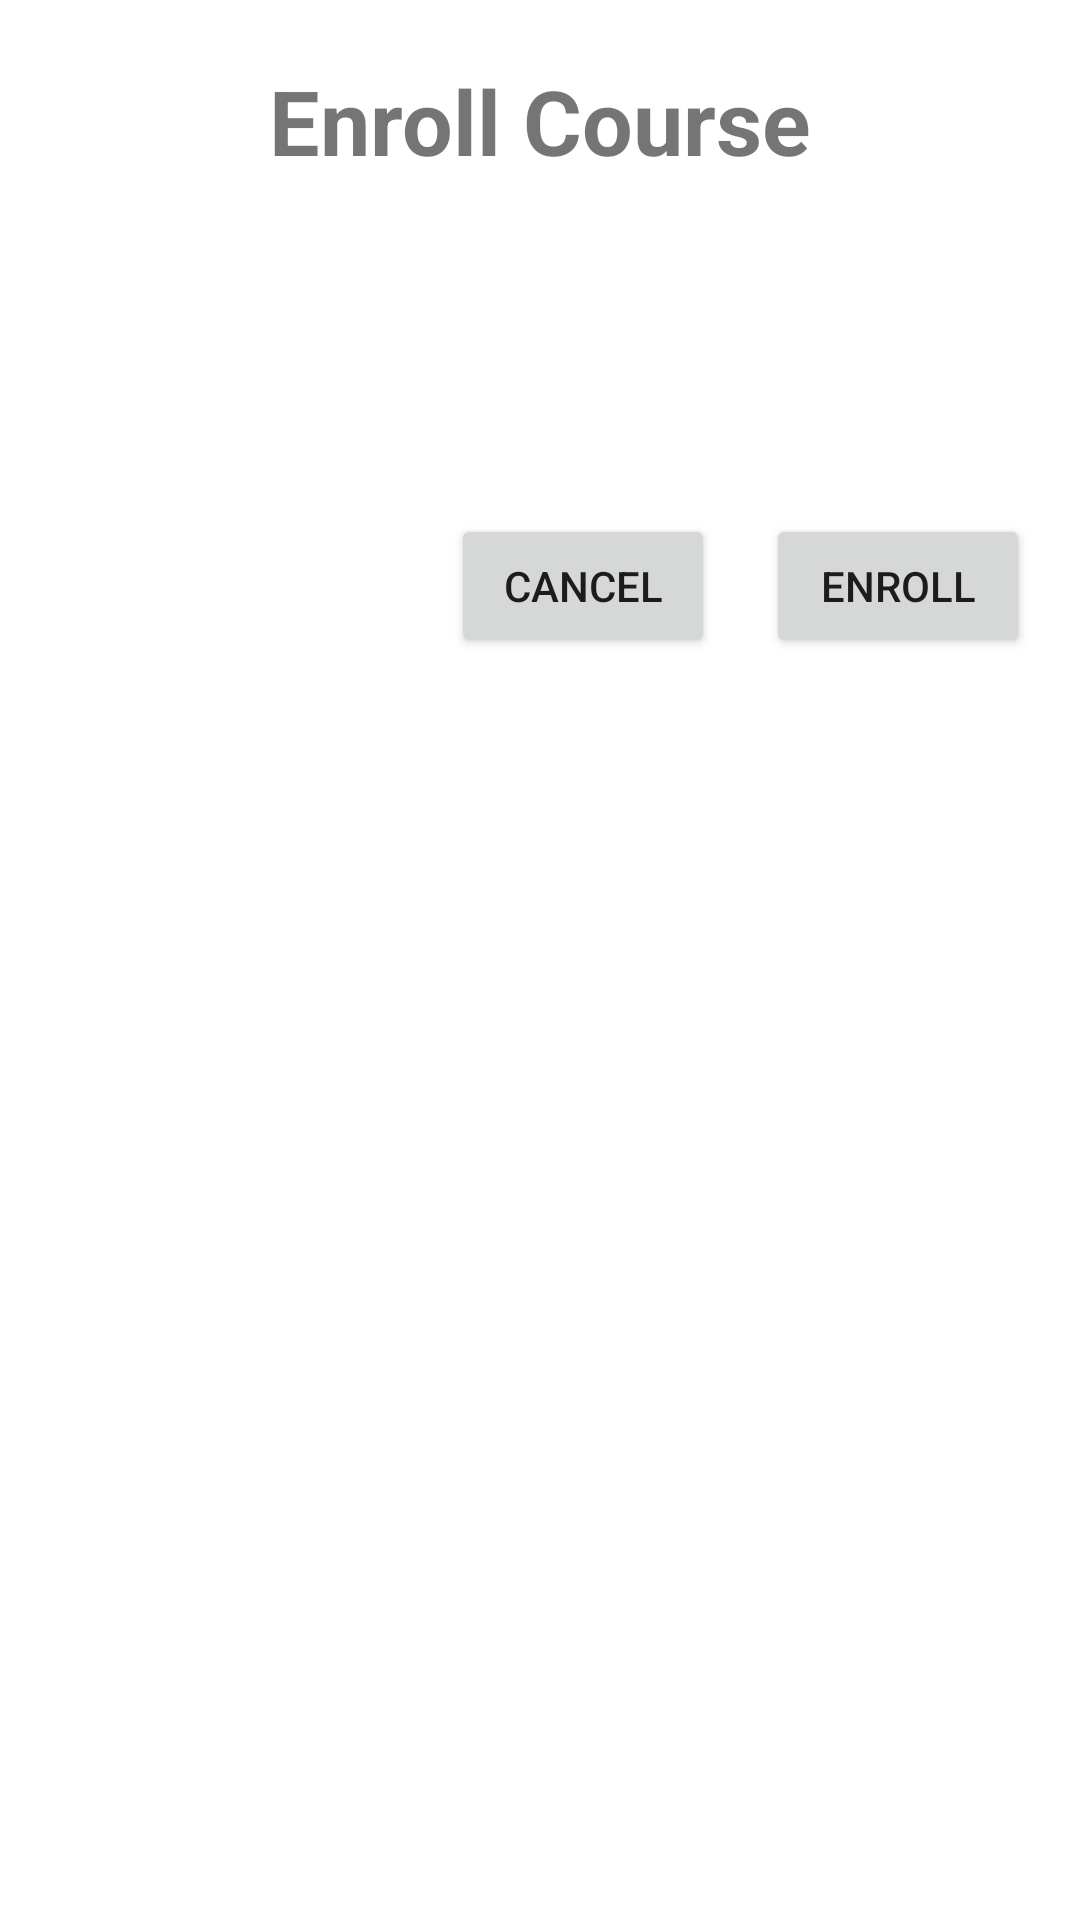

Write the Android layout XML for this screen, with the resource values it uses.
<!-- AndroidManifest.xml: application theme Theme.QuizWithFAB -->
<!-- res/layout/activity_add_cart.xml -->
<?xml version="1.0" encoding="utf-8"?>
<androidx.constraintlayout.widget.ConstraintLayout xmlns:android="http://schemas.android.com/apk/res/android"
    xmlns:app="http://schemas.android.com/apk/res-auto"
    xmlns:tools="http://schemas.android.com/tools"
    android:layout_width="match_parent"
    android:layout_height="match_parent"
    tools:context=".add_Item">


    <TextView
        android:id="@+id/textView"
        android:layout_width="wrap_content"
        android:layout_height="wrap_content"
        android:layout_marginStart="16dp"
        android:layout_marginTop="20dp"
        android:layout_marginEnd="16dp"
        android:text="Enroll Course"
        android:textSize="30sp"
        android:textStyle="bold"
        app:layout_constraintEnd_toEndOf="parent"
        app:layout_constraintStart_toStartOf="parent"
        app:layout_constraintTop_toTopOf="parent" />


    <androidx.recyclerview.widget.RecyclerView
        android:layout_marginLeft="10dp"
        android:layout_marginRight="10dp"
        android:id="@+id/recyclerView"
        android:layout_width="match_parent"
        android:layout_height="wrap_content"
        android:layout_marginTop="50dp"
        app:layout_constraintTop_toBottomOf="@+id/textView"
        tools:layout_editor_absoluteX="0dp" />


    <Button
        android:id="@+id/enrollBtn"
        android:layout_width="wrap_content"
        android:layout_height="wrap_content"
        android:text="Enroll"
        app:layout_constraintBottom_toBottomOf="@+id/cancelBtn"
        app:layout_constraintEnd_toEndOf="parent"
        app:layout_constraintStart_toEndOf="@+id/cancelBtn"
        app:layout_constraintTop_toTopOf="@+id/cancelBtn" />

    <Button
        android:id="@+id/cancelBtn"
        android:layout_width="wrap_content"
        android:layout_height="wrap_content"
        android:layout_marginStart="20dp"
        android:layout_marginEnd="20dp"
        android:layout_marginBottom="20dp"
        android:text="Cancel"
        app:layout_constraintBottom_toBottomOf="parent"
        app:layout_constraintEnd_toEndOf="parent"
        app:layout_constraintHorizontal_bias="0.562"
        app:layout_constraintStart_toStartOf="parent"
        app:layout_constraintTop_toBottomOf="@+id/recyclerView"
        app:layout_constraintVertical_bias="0.132" />

</androidx.constraintlayout.widget.ConstraintLayout>
<!-- resources referenced by this layout -->
<resources>
  <style name="Theme.QuizWithFAB" parent="Theme.MaterialComponents.DayNight.DarkActionBar">
          
          <item name="colorPrimary">@color/purple_500</item>
          <item name="colorPrimaryVariant">@color/purple_700</item>
          <item name="colorOnPrimary">@color/white</item>
          
          <item name="colorSecondary">@color/teal_200</item>
          <item name="colorSecondaryVariant">@color/teal_700</item>
          <item name="colorOnSecondary">@color/black</item>
          
          <item name="android:statusBarColor">?attr/colorPrimaryVariant</item>
          
      </style>
  <color name="purple_500">#FF6200EE</color>
  <color name="purple_700">#FF3700B3</color>
  <color name="white">#FFFFFFFF</color>
  <color name="teal_200">#FF03DAC5</color>
  <color name="teal_700">#FF018786</color>
  <color name="black">#FF000000</color>
</resources>
